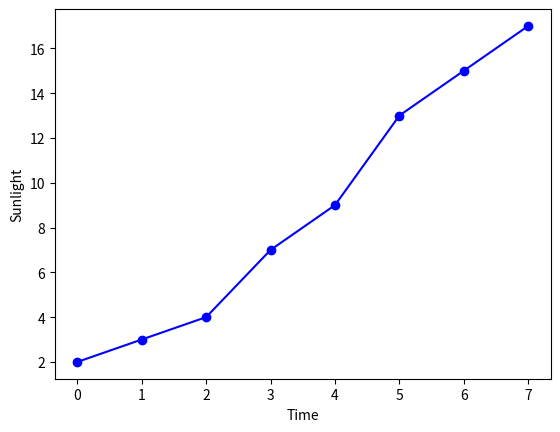

Generate this figure with matplotlib:
#!/usr/bin/python3

import numpy as np
import matplotlib.pyplot as plt

x = [2,3,4,7,9,13,15,17]
plt.plot(x, 'bo-')
plt.ylabel('Sunlight')
plt.xlabel('Time')
plt.show()


